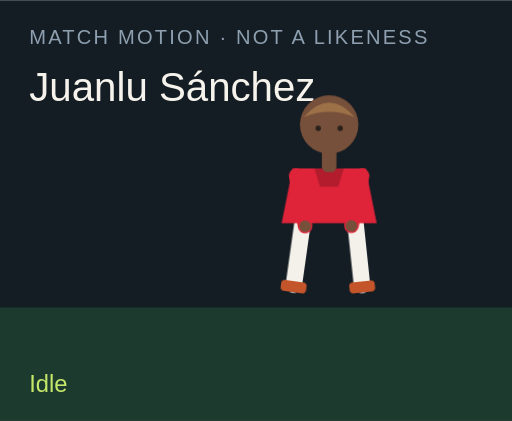
t = 0.00 s
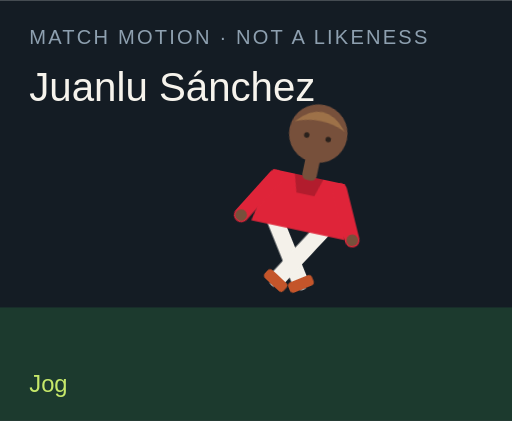
t = 1.50 s
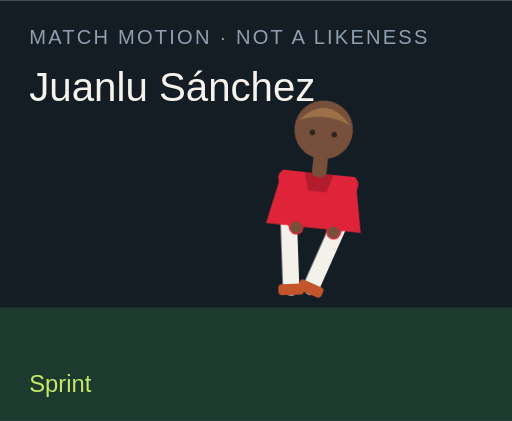
t = 3.00 s
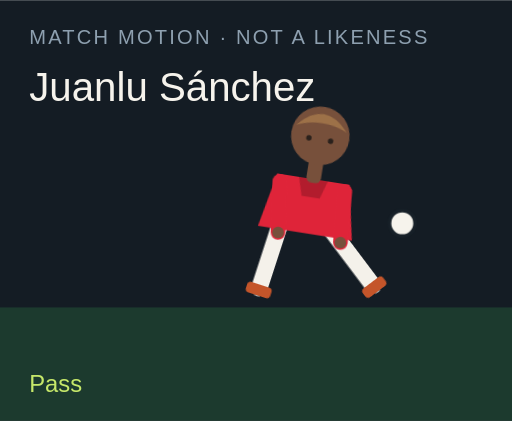
t = 4.50 s
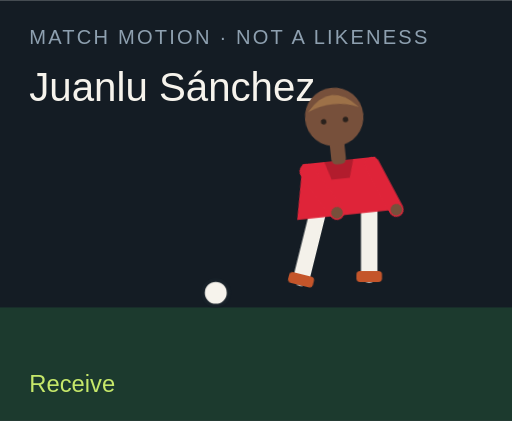
t = 6.00 s
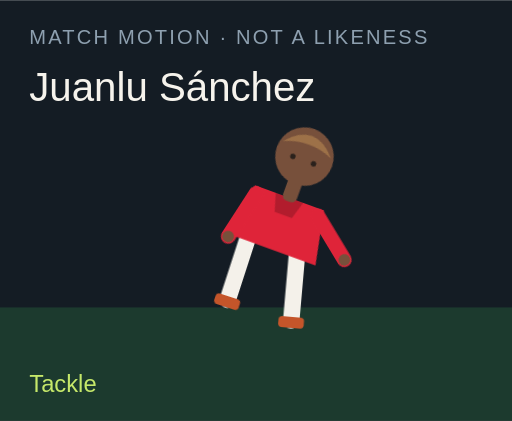
t = 7.50 s

The animated SVG that drew these frames (rendered in a browser with its animation timeline set to each time). Animation: 18 CSS @keyframes rules; one cycle of 9.00 s, repeats indefinitely.

<?xml version="1.0" encoding="UTF-8"?>
<svg xmlns="http://www.w3.org/2000/svg" viewBox="0 0 280 230" role="img">
  <style>@media (prefers-reduced-motion: reduce){animate,animateTransform{display:none}}</style>
  <rect width="280" height="230" fill="#141c24"/>
  <rect y="168" width="280" height="62" fill="#1c3a2e"/>
  <text x="16" y="24" fill="#8ea0b0" font-family="Arial,sans-serif" font-size="11" letter-spacing="1.2">MATCH MOTION · NOT A LIKENESS</text>
  <text x="16" y="55" fill="#f6f3ec" font-family="Impact,sans-serif" font-size="22">Juanlu Sánchez</text>
  <circle r="7" fill="#f6f3ec" stroke="#172028" stroke-width="2" id="motion-61404" cx="150" cy="160" opacity="0">
    
    
    
  </circle>
  <g transform="translate(132 40)">
    <g id="motion-61426" transform="rotate(0 48 90)">
      
      <g id="motion-61428" transform="translate(0 0)">
        
        <g transform="translate(34 78)"><g id="motion-61430" transform="rotate(8)"><path d="M0 0 V38" stroke="#f4f1ea" stroke-width="9" stroke-linecap="round"/><rect x="-7" y="36" width="14" height="6" rx="2" fill="#c4552a"/></g></g>
        <g transform="translate(62 78)"><g id="motion-61432" transform="rotate(-6)"><path d="M0 0 V38" stroke="#f4f1ea" stroke-width="9" stroke-linecap="round"/><rect x="-7" y="36" width="14" height="6" rx="2" fill="#c4552a"/></g></g>
        <path d="M28 52 h40 l6 30 H22 Z" fill="#df2439"/>
        <path d="M40 52 h16 l-3 10 H43 Z" fill="#000" opacity=".2"/>
        <g transform="translate(30 56)"><g id="motion-61434" transform="rotate(-10)"><path d="M0 0 V28" stroke="#df2439" stroke-width="8" stroke-linecap="round"/><circle cx="0" cy="28" r="3.2" fill="#77503b"/></g></g>
        <g transform="translate(66 56)"><g id="motion-61436" transform="rotate(12)"><path d="M0 0 V28" stroke="#df2439" stroke-width="8" stroke-linecap="round"/><circle cx="0" cy="28" r="3.2" fill="#77503b"/></g></g>
        <rect x="44" y="40" width="8" height="14" rx="3" fill="#77503b"/>
        <circle cx="48" cy="28" r="16" fill="#77503b"/>
        <path d="M34 24 Q48 8 62 24 Q48 18 34 24" fill="#9d7148"/>
        <circle cx="42" cy="30" r="1.5" fill="#2a211c"/><circle cx="54" cy="30" r="1.5" fill="#2a211c"/>
      </g>
    </g>
  </g>
  <text x="16" y="214" fill="#c6e86a" font-family="Arial,sans-serif" font-size="13" opacity="1" id="motion-61408">Idle</text><text x="16" y="214" fill="#c6e86a" font-family="Arial,sans-serif" font-size="13" opacity="0" id="motion-61410">Jog</text><text x="16" y="214" fill="#c6e86a" font-family="Arial,sans-serif" font-size="13" opacity="0" id="motion-61412">Sprint</text><text x="16" y="214" fill="#c6e86a" font-family="Arial,sans-serif" font-size="13" opacity="0" id="motion-61414">Dribble</text><text x="16" y="214" fill="#c6e86a" font-family="Arial,sans-serif" font-size="13" opacity="0" id="motion-61416">Pass</text><text x="16" y="214" fill="#c6e86a" font-family="Arial,sans-serif" font-size="13" opacity="0" id="motion-61418">Shoot</text><text x="16" y="214" fill="#c6e86a" font-family="Arial,sans-serif" font-size="13" opacity="0" id="motion-61420">Receive</text><text x="16" y="214" fill="#c6e86a" font-family="Arial,sans-serif" font-size="13" opacity="0" id="motion-61422">Tackle</text><text x="16" y="214" fill="#c6e86a" font-family="Arial,sans-serif" font-size="13" opacity="0" id="motion-61424">Point</text>
<style>@keyframes track-61405{0%{cx:150px}11.1%{cx:156px}22.2%{cx:164px}33.300000000000004%{cx:142px}44.4%{cx:190px}55.60000000000001%{cx:250px}66.7%{cx:118px}77.8%{cx:150px}88.9%{cx:150px}100%{cx:150px}}@keyframes track-61406{0%{cy:160px}11.1%{cy:158px}22.2%{cy:154px}33.300000000000004%{cy:156px}44.4%{cy:148px}55.60000000000001%{cy:96px}66.7%{cy:160px}77.8%{cy:160px}88.9%{cy:160px}100%{cy:160px}}@keyframes track-61407{0%{opacity:0}11.1%{opacity:0}22.2%{opacity:0}33.300000000000004%{opacity:1}44.4%{opacity:1}55.60000000000001%{opacity:1}66.7%{opacity:1}77.8%{opacity:0}88.9%{opacity:0}100%{opacity:0}}@keyframes track-61409{0%{opacity:1}11.1%{opacity:0}22.2%{opacity:0}33.300000000000004%{opacity:0}44.4%{opacity:0}55.60000000000001%{opacity:0}66.7%{opacity:0}77.8%{opacity:0}88.9%{opacity:0}100%{opacity:1}}@keyframes track-61411{0%{opacity:0}11.1%{opacity:1}22.2%{opacity:0}33.300000000000004%{opacity:0}44.4%{opacity:0}55.60000000000001%{opacity:0}66.7%{opacity:0}77.8%{opacity:0}88.9%{opacity:0}100%{opacity:0}}@keyframes track-61413{0%{opacity:0}11.1%{opacity:0}22.2%{opacity:1}33.300000000000004%{opacity:0}44.4%{opacity:0}55.60000000000001%{opacity:0}66.7%{opacity:0}77.8%{opacity:0}88.9%{opacity:0}100%{opacity:0}}@keyframes track-61415{0%{opacity:0}11.1%{opacity:0}22.2%{opacity:0}33.300000000000004%{opacity:1}44.4%{opacity:0}55.60000000000001%{opacity:0}66.7%{opacity:0}77.8%{opacity:0}88.9%{opacity:0}100%{opacity:0}}@keyframes track-61417{0%{opacity:0}11.1%{opacity:0}22.2%{opacity:0}33.300000000000004%{opacity:0}44.4%{opacity:1}55.60000000000001%{opacity:0}66.7%{opacity:0}77.8%{opacity:0}88.9%{opacity:0}100%{opacity:0}}@keyframes track-61419{0%{opacity:0}11.1%{opacity:0}22.2%{opacity:0}33.300000000000004%{opacity:0}44.4%{opacity:0}55.60000000000001%{opacity:1}66.7%{opacity:0}77.8%{opacity:0}88.9%{opacity:0}100%{opacity:0}}@keyframes track-61421{0%{opacity:0}11.1%{opacity:0}22.2%{opacity:0}33.300000000000004%{opacity:0}44.4%{opacity:0}55.60000000000001%{opacity:0}66.7%{opacity:1}77.8%{opacity:0}88.9%{opacity:0}100%{opacity:0}}@keyframes track-61423{0%{opacity:0}11.1%{opacity:0}22.2%{opacity:0}33.300000000000004%{opacity:0}44.4%{opacity:0}55.60000000000001%{opacity:0}66.7%{opacity:0}77.8%{opacity:1}88.9%{opacity:0}100%{opacity:0}}@keyframes track-61425{0%{opacity:0}11.1%{opacity:0}22.2%{opacity:0}33.300000000000004%{opacity:0}44.4%{opacity:0}55.60000000000001%{opacity:0}66.7%{opacity:0}77.8%{opacity:0}88.9%{opacity:1}100%{opacity:0}}@keyframes track-61427{0%{transform:rotate(0deg)}11.1%{transform:rotate(8deg)}22.2%{transform:rotate(16deg)}33.300000000000004%{transform:rotate(6deg)}44.4%{transform:rotate(4deg)}55.60000000000001%{transform:rotate(14deg)}66.7%{transform:rotate(-6deg)}77.8%{transform:rotate(34deg)}88.9%{transform:rotate(6deg)}100%{transform:rotate(0deg)}}@keyframes track-61429{0%{transform:translate(0px,0px)}11.1%{transform:translate(0px,-3px)}22.2%{transform:translate(0px,-6px)}33.300000000000004%{transform:translate(0px,-2px)}44.4%{transform:translate(0px,2px)}55.60000000000001%{transform:translate(0px,-4px)}66.7%{transform:translate(0px,1px)}77.8%{transform:translate(0px,10px)}88.9%{transform:translate(0px,-4px)}100%{transform:translate(0px,0px)}}@keyframes track-61431{0%{transform:rotate(8deg)}11.1%{transform:rotate(-26deg)}22.2%{transform:rotate(-42deg)}33.300000000000004%{transform:rotate(-8deg)}44.4%{transform:rotate(6deg)}55.60000000000001%{transform:rotate(12deg)}66.7%{transform:rotate(20deg)}77.8%{transform:rotate(-8deg)}88.9%{transform:rotate(4deg)}100%{transform:rotate(8deg)}}@keyframes track-61433{0%{transform:rotate(-6deg)}11.1%{transform:rotate(24deg)}22.2%{transform:rotate(38deg)}33.300000000000004%{transform:rotate(18deg)}44.4%{transform:rotate(-38deg)}55.60000000000001%{transform:rotate(-54deg)}66.7%{transform:rotate(6deg)}77.8%{transform:rotate(-22deg)}88.9%{transform:rotate(-8deg)}100%{transform:rotate(-6deg)}}@keyframes track-61435{0%{transform:rotate(-10deg)}11.1%{transform:rotate(24deg)}22.2%{transform:rotate(36deg)}33.300000000000004%{transform:rotate(-18deg)}44.4%{transform:rotate(10deg)}55.60000000000001%{transform:rotate(-24deg)}66.7%{transform:rotate(-30deg)}77.8%{transform:rotate(12deg)}88.9%{transform:rotate(14deg)}100%{transform:rotate(-10deg)}}@keyframes track-61437{0%{transform:rotate(12deg)}11.1%{transform:rotate(-20deg)}22.2%{transform:rotate(-32deg)}33.300000000000004%{transform:rotate(14deg)}44.4%{transform:rotate(-26deg)}55.60000000000001%{transform:rotate(18deg)}66.7%{transform:rotate(-22deg)}77.8%{transform:rotate(-6deg)}88.9%{transform:rotate(-96deg)}100%{transform:rotate(12deg)}}@media(prefers-reduced-motion:no-preference){#motion-61404{animation:track-61405 9s linear infinite both,track-61406 9s linear infinite both,track-61407 9s steps(1,end) infinite both}#motion-61408{animation:track-61409 9s steps(1,end) infinite both}#motion-61410{animation:track-61411 9s steps(1,end) infinite both}#motion-61412{animation:track-61413 9s steps(1,end) infinite both}#motion-61414{animation:track-61415 9s steps(1,end) infinite both}#motion-61416{animation:track-61417 9s steps(1,end) infinite both}#motion-61418{animation:track-61419 9s steps(1,end) infinite both}#motion-61420{animation:track-61421 9s steps(1,end) infinite both}#motion-61422{animation:track-61423 9s steps(1,end) infinite both}#motion-61424{animation:track-61425 9s steps(1,end) infinite both}#motion-61426{animation:track-61427 9s linear infinite both}#motion-61428{animation:track-61429 9s linear infinite both}#motion-61430{animation:track-61431 9s linear infinite both}#motion-61432{animation:track-61433 9s linear infinite both}#motion-61434{animation:track-61435 9s linear infinite both}#motion-61436{animation:track-61437 9s linear infinite both}}</style></svg>
